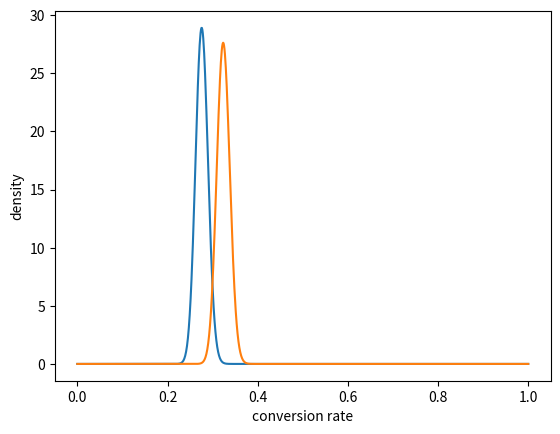
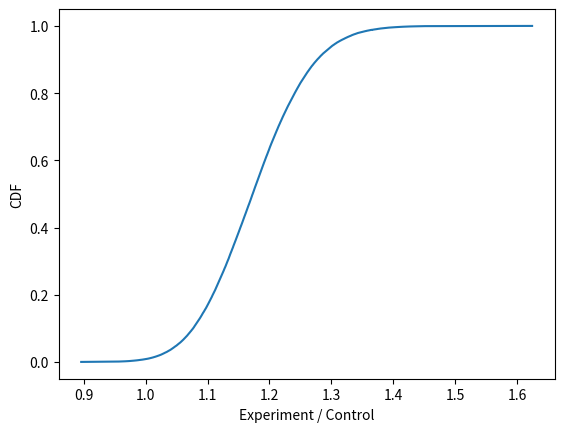

Write Python code to recreate these figures, in order.
from scipy.stats import beta
from scipy.stats import beta
import matplotlib.pyplot as plt
import numpy as np
import pandas as pd
import seaborn as sns

total_entries = 1000

# Our Priors
# Take alpha = 15 and beta = 35 corresponding to (30/100) conversion rate
prior_successes = 15
prior_failures = 35

c_successes = 275
e_successes = 325

c_failures = total_entries - c_successes
e_failures = total_entries - e_successes

# For our graph
fig, ax = plt.subplots(1, 1) 

# Control
c_alpha, c_beta = c_successes + prior_successes, c_failures + prior_failures
# Experiment
e_alpha, e_beta = e_successes + prior_successes, e_failures + prior_failures

x = np.linspace(0., 1, 1000) 

# Generate and plot the distributions!
c_distribution = beta(c_alpha, c_beta)
e_distribution = beta(e_alpha, e_beta)

ax.plot(x, c_distribution.pdf(x))
ax.plot(x, e_distribution.pdf(x))

ax.set(xlabel='conversion rate', ylabel='density')

print(c_distribution.ppf([0.025, 0.5, 0.975]))
print(e_distribution.ppf([0.025, 0.5, 0.975]))


sample_size = 100000

c_samples = pd.Series([c_distribution.rvs() for _ in range(sample_size)])
e_samples = pd.Series([e_distribution.rvs() for _ in range(sample_size)])

p_value_equivalent = 1.0 - sum(e_samples > c_samples)/sample_size
# should be less than 0.05 for signifance
print (p_value_equivalent)

print ('We are ' + repr(100 - p_value_equivalent*100) + '% sure that the experiment in better than the control')

fig, ax = plt.subplots(1, 1)

ser = pd.Series(e_samples/c_samples)

# Make the CDF
ser = ser.sort_values()
ser[len(ser)] = ser.iloc[-1] 
cum_dist = np.linspace(0., 1., len(ser))
ser_cdf = pd.Series(cum_dist, index=ser)

ax.plot(ser_cdf)
ax.set(xlabel='Experiment / Control', ylabel='CDF')